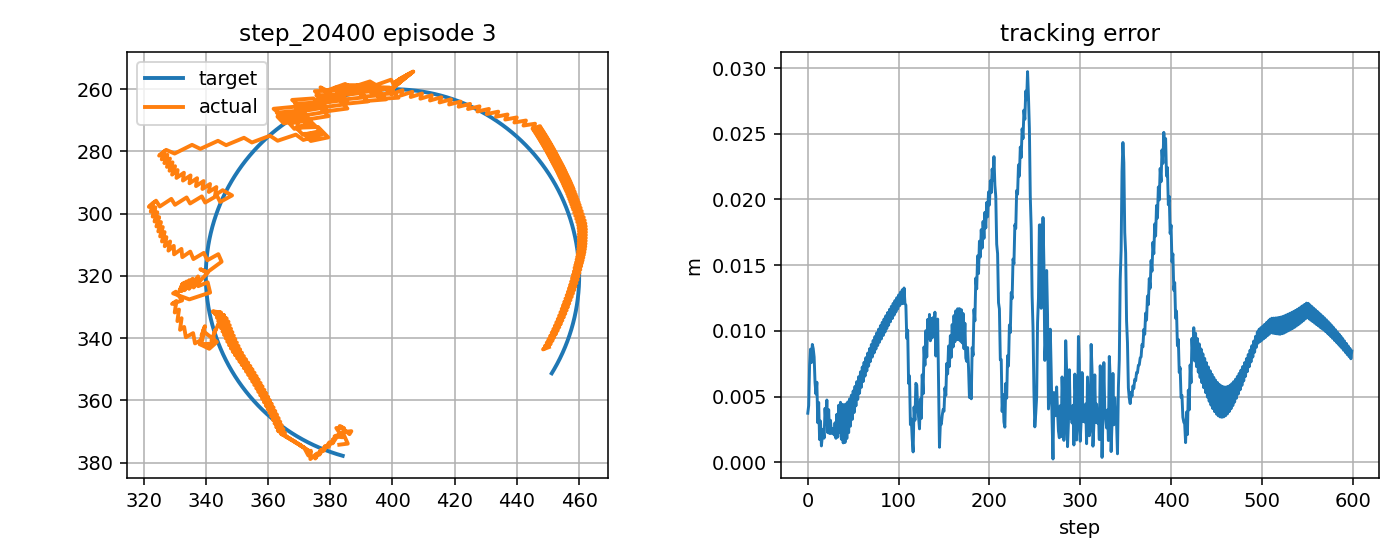

Source data for this figure (header and first rows):
step, t, x_target_px, y_target_px, x_ee_px, y_ee_px, q1, q2, dq1, dq2, tau1, tau2, tau_pd1, tau_pd2, reward, ee_error_px, ee_error_m, q_error_norm, dq_error_norm, action_norm, action_saturation, tau_total_norm, tau_residual_norm, q_abs_max
0, 3.665, 384, 377.8, 382.9, 374.3, -2.592, 2.363, -0.3705, -1.667, -3.148, -0.7376, -4.925, 0.3509, 0.7701, 3.735, 0.003735, 0.02652, 1.589, 0.4167, 0.0, 3.233, 2.084, 2.592
1, 3.681, 383.5, 377.7, 385.6, 373.9, -2.57, 2.363, 1.296, 0.0, -0.9237, 17.23, -1.122, 14.58, 0.8061, 4.321, 0.004321, 0.03375, 1.514, 0.5315, 0.0, 17.26, 2.657, 2.57
2, 3.698, 383, 377.6, 384, 370.2, -2.576, 2.336, -0.3705, -1.667, -13.97, -0.1803, -18.72, 1.185, 0.6123, 7.393, 0.007393, 0.05511, 1.585, 0.9897, 0.0, 13.97, 4.948, 2.576
3, 3.715, 382.6, 377.4, 386.8, 369.9, -2.555, 2.336, 1.296, 0.0, -1.763, 18.24, -1.956, 15.41, 0.6142, 8.61, 0.00861, 0.0673, 1.51, 0.5671, 0.0, 18.33, 2.835, 2.555
4, 3.731, 382.1, 377.3, 386.2, 370.9, -2.561, 2.342, -0.3705, 0.3879, -14.78, 2.031, -19.55, 2.014, 0.6869, 7.589, 0.007589, 0.05969, 0.5085, 0.9547, 0.0, 14.92, 4.774, 2.561
5, 3.748, 381.6, 377.1, 383, 368.3, -2.579, 2.321, -1.115, -1.279, -3.8, -2.896, -2.775, -1.388, 0.6011, 8.97, 0.00897, 0.06742, 1.49, 0.3647, 0.0, 4.778, 1.824, 2.579
6, 3.765, 381.1, 377, 384.5, 369, -2.57, 2.327, 0.5521, 0.3879, 4.629, 12.71, 5.235, 12.61, 0.6513, 8.646, 0.008646, 0.06688, 0.9002, 0.1227, 0.0, 13.52, 0.6136, 2.57
7, 3.781, 380.7, 376.8, 381.9, 368.9, -2.589, 2.324, -1.115, -0.1801, -7.823, 1.186, -11.89, -1.022, 0.6636, 8.01, 0.00801, 0.06027, 0.9149, 0.926, 0.0, 7.912, 4.63, 2.589
8, 3.798, 380.2, 376.6, 383.9, 371.9, -2.58, 2.347, 0.5521, 1.385, 4.398, 1.378, 5.352, 3.545, 0.7863, 6.061, 0.006061, 0.04813, 1.668, 0.4737, 0.0, 4.608, 2.368, 2.58
9, 3.815, 379.7, 376.5, 381.4, 371.6, -2.598, 2.343, -1.115, -0.2814, -8.478, -12.45, -11.77, -9.854, 0.789, 5.192, 0.005192, 0.03989, 0.9325, 0.8375, 0.0, 15.06, 4.188, 2.598
10, 3.831, 379.2, 376.3, 382.5, 371.2, -2.589, 2.341, 0.5521, -0.104, 3.017, 0.5733, 5.482, 3.559, 0.7186, 6.094, 0.006094, 0.04801, 0.7487, 0.7744, 0.0, 3.071, 3.872, 2.589
11, 3.848, 378.8, 376.1, 380.7, 373.8, -2.608, 2.358, -1.115, 1.038, -8.906, 2.01, -11.64, 2.123, 0.9327, 3.009, 0.003009, 0.02401, 1.471, 0.5475, 0.0, 9.13, 2.737, 2.608
12, 3.865, 378.3, 375.9, 381.1, 372.3, -2.602, 2.348, 0.3283, -0.6288, 5.362, -9.956, 5.617, -7.699, 0.779, 4.557, 0.004557, 0.03618, 0.7332, 0.4544, 0.0, 11.31, 2.272, 2.602
13, 3.881, 377.8, 375.8, 379.4, 375, -2.62, 2.365, -1.078, 1.038, -8.712, 5.442, -9.126, 5.919, 0.9864, 1.733, 0.001733, 0.01394, 1.455, 0.1264, 0.0, 10.27, 0.6318, 2.62
14, 3.898, 377.4, 375.6, 379.7, 373.5, -2.615, 2.355, 0.3283, -0.6288, 5.544, -10.55, 5.506, -8.103, 0.839, 3.14, 0.00314, 0.02518, 0.7269, 0.4901, 0.0, 11.92, 2.451, 2.615
15, 3.915, 376.9, 375.4, 377.8, 376.3, -2.635, 2.372, -1.216, 1.038, -8.808, 4.363, -8.864, 5.512, 0.9865, 1.246, 0.001246, 0.008837, 1.549, 0.2301, 0.0, 9.83, 1.15, 2.635
16, 3.931, 376.5, 375.2, 378.4, 374.7, -2.627, 2.361, 0.4504, -0.6288, 7.642, -11.21, 7.245, -8.512, 0.8985, 1.975, 0.001975, 0.01565, 0.8118, 0.5459, 0.0, 13.57, 2.729, 2.627
17, 3.948, 376, 375, 376.5, 377.5, -2.648, 2.379, -1.216, 1.038, -9.459, 3.512, -9.806, 5.101, 0.8848, 2.523, 0.002523, 0.01816, 1.556, 0.3253, 0.0, 10.09, 1.626, 2.648
18, 3.965, 375.5, 374.8, 377, 375.9, -2.64, 2.368, 0.4504, -0.6288, 8.244, -11.79, 7.53, -8.926, 0.931, 1.84, 0.00184, 0.01313, 0.8054, 0.5897, 0.0, 14.38, 2.948, 2.64
19, 3.981, 375.1, 374.6, 375.2, 378.7, -2.66, 2.386, -1.216, 1.038, -9.329, 2.658, -9.518, 4.686, 0.7842, 4.111, 0.004111, 0.03023, 1.562, 0.4073, 0.0, 9.7, 2.036, 2.66
20, 3.998, 374.6, 374.4, 375.7, 377.1, -2.653, 2.375, 0.4504, -0.6288, 8.883, -12.32, 7.822, -9.343, 0.8957, 2.928, 0.002928, 0.02077, 0.7991, 0.6319, 0.0, 15.19, 3.159, 2.653
21, 4.015, 374.2, 374.2, 373.6, 378.9, -2.673, 2.384, -1.216, 0.5605, -9.185, 1.829, -9.222, 4.266, 0.7656, 4.742, 0.004742, 0.03564, 1.254, 0.4875, 0.0, 9.365, 2.438, 2.673
22, 4.031, 373.7, 373.9, 373.8, 376.2, -2.666, 2.366, 0.4504, -1.106, 7.976, -8.808, 8.121, -5.669, 0.9491, 2.256, 0.002256, 0.01668, 1.153, 0.6285, 0.0, 11.88, 3.143, 2.666
23, 4.048, 373.3, 373.7, 372.9, 377.7, -2.676, 2.375, -0.5947, 0.5605, -8.686, 7.68, -8.923, 8.214, 0.8027, 4.004, 0.004004, 0.03002, 0.8172, 0.1168, 0.0, 11.59, 0.5839, 2.676
24, 4.065, 372.8, 373.5, 371.7, 375.4, -2.679, 2.357, -0.2279, -1.106, 1.712, -8.578, 1.819, -5.539, 0.9387, 2.192, 0.002192, 0.01734, 0.9717, 0.608, 0.0, 8.747, 3.04, 2.679
25, 4.081, 372.4, 373.3, 373.3, 376.3, -2.67, 2.366, 0.5832, 0.5605, -3.306, 7.892, -1.796, 8.338, 0.8485, 3.196, 0.003196, 0.0229, 1.02, 0.3149, 0.0, 8.557, 1.575, 2.67
26, 4.098, 371.9, 373, 370.2, 374.4, -2.688, 2.348, -1.083, -1.106, -8.303, -9.261, -10.35, -5.411, 0.9125, 2.197, 0.002197, 0.01749, 1.338, 0.8724, 0.0, 12.44, 4.362, 2.688
27, 4.115, 371.5, 372.8, 371.9, 375.4, -2.678, 2.357, 0.5832, 0.5605, 4.82, 6.647, 6.908, 8.46, 0.881, 2.577, 0.002577, 0.01883, 1.019, 0.5529, 0.0, 8.211, 2.764, 2.678
28, 4.131, 371.1, 372.6, 368.7, 373.5, -2.696, 2.339, -1.083, -1.106, -7.511, -8.619, -10.2, -5.291, 0.8827, 2.497, 0.002497, 0.0194, 1.339, 0.8559, 0.0, 11.43, 4.28, 2.696
29, 4.148, 370.6, 372.3, 370.4, 374.4, -2.686, 2.348, 0.5832, 0.5605, 5.409, 6.992, 7.063, 8.577, 0.9193, 2.082, 0.002082, 0.01577, 1.018, 0.4583, 0.0, 8.84, 2.291, 2.686
30, 4.165, 370.2, 372.1, 367.2, 372.5, -2.704, 2.33, -1.083, -1.106, -6.793, -7.871, -10.04, -5.175, 0.8422, 3.01, 0.00301, 0.02264, 1.34, 0.8444, 0.0, 10.4, 4.222, 2.704
31, 4.181, 369.8, 371.8, 368.9, 373.4, -2.695, 2.339, 0.5832, 0.5605, 6.08, 7.205, 7.227, 8.691, 0.9467, 1.827, 0.001827, 0.01437, 1.017, 0.3754, 0.0, 9.428, 1.877, 2.695
32, 4.198, 369.3, 371.6, 365.7, 371.6, -2.713, 2.321, -1.083, -1.106, -6.163, -6.987, -9.874, -5.063, 0.7984, 3.654, 0.003654, 0.02673, 1.341, 0.8361, 0.0, 9.317, 4.18, 2.713
33, 4.215, 368.9, 371.3, 367.4, 372.5, -2.703, 2.33, 0.5832, 0.5605, 6.777, 7.326, 7.398, 8.801, 0.9548, 1.921, 0.001921, 0.01514, 1.015, 0.3201, 0.0, 9.979, 1.601, 2.703
34, 4.231, 368.5, 371.1, 364.1, 370.7, -2.721, 2.311, -1.065, -1.106, -5.629, -5.986, -9.7, -4.954, 0.7584, 4.341, 0.004341, 0.03107, 1.33, 0.8398, 0.0, 8.217, 4.199, 2.721
35, 4.248, 368.1, 370.8, 365.9, 371.6, -2.711, 2.321, 0.6012, 0.5605, 7.279, 7.481, 7.385, 8.907, 0.9488, 2.257, 0.002257, 0.01722, 1.026, 0.286, 0.0, 10.44, 1.43, 2.711
36, 4.265, 367.6, 370.5, 363.1, 369.7, -2.725, 2.302, -0.8318, -1.106, -5.372, -5.054, -9.72, -4.849, 0.7501, 4.568, 0.004568, 0.03196, 1.179, 0.8705, 0.0, 7.376, 4.352, 2.725
37, 4.281, 367.2, 370.2, 365.5, 370.4, -2.711, 2.312, 0.8349, 0.5605, 5.256, 8.241, 5.065, 9.012, 0.9851, 1.756, 0.001756, 0.01282, 1.202, 0.1588, 0.0, 9.775, 0.7941, 2.711
38, 4.298, 366.8, 370, 362.6, 368.6, -2.724, 2.293, -0.8318, -1.106, -7.511, -6.231, -12.18, -4.744, 0.7445, 4.413, 0.004413, 0.03016, 1.18, 0.9807, 0.0, 9.759, 4.903, 2.724
39, 4.315, 366.4, 369.7, 365, 369.2, -2.711, 2.303, 0.8349, 0.5605, 4.918, 8.279, 4.942, 9.115, 0.9987, 1.477, 0.001477, 0.01015, 1.2, 0.1672, 0.0, 9.63, 0.8362, 2.711
40, 4.331, 366, 369.4, 362.1, 367.4, -2.724, 2.284, -0.8318, -1.106, -7.645, -5.93, -12.3, -4.643, 0.7421, 4.373, 0.004373, 0.02946, 1.181, 0.9663, 0.0, 9.676, 4.832, 2.724
41, 4.348, 365.6, 369.1, 364.5, 368.1, -2.711, 2.293, 0.8349, 0.5605, 4.602, 8.316, 4.826, 9.214, 0.9957, 1.511, 0.001511, 0.01029, 1.197, 0.1852, 0.0, 9.505, 0.9258, 2.711
42, 4.365, 365.1, 368.8, 361.5, 366.2, -2.724, 2.275, -0.8318, -1.106, -7.773, -5.624, -12.41, -4.544, 0.7394, 4.438, 0.004438, 0.02981, 1.181, 0.953, 0.0, 9.594, 4.765, 2.724
43, 4.381, 364.7, 368.5, 364, 366.9, -2.71, 2.284, 0.8349, 0.5605, 4.438, 8.4, 4.718, 9.311, 0.9788, 1.811, 0.001811, 0.01288, 1.195, 0.1906, 0.0, 9.5, 0.9531, 2.71
44, 4.398, 364.3, 368.2, 361, 365.1, -2.724, 2.266, -0.8318, -1.106, -7.889, -5.348, -12.52, -4.449, 0.7364, 4.595, 0.004595, 0.03108, 1.182, 0.943, 0.0, 9.531, 4.715, 2.724
45, 4.415, 363.9, 368, 363.4, 365.8, -2.71, 2.275, 0.8349, 0.5605, 4.291, 8.484, 4.617, 9.405, 0.9552, 2.254, 0.002254, 0.01663, 1.192, 0.1955, 0.0, 9.507, 0.9775, 2.71
46, 4.431, 363.5, 367.6, 360.4, 364, -2.724, 2.257, -0.8318, -1.106, -7.998, -5.112, -12.61, -4.357, 0.7315, 4.824, 0.004824, 0.03306, 1.184, 0.9356, 0.0, 9.492, 4.678, 2.724
47, 4.448, 363.1, 367.3, 362.9, 364.6, -2.71, 2.266, 0.8349, 0.5605, 4.157, 8.564, 4.525, 9.496, 0.9294, 2.753, 0.002753, 0.02079, 1.19, 0.2003, 0.0, 9.52, 1.002, 2.71
48, 4.465, 362.7, 367, 359.9, 362.8, -2.724, 2.248, -0.8318, -1.106, -8.097, -4.867, -12.7, -4.267, 0.7245, 5.108, 0.005108, 0.03556, 1.185, 0.929, 0.0, 9.448, 4.645, 2.724
49, 4.481, 362.4, 366.7, 362.3, 363.5, -2.71, 2.257, 0.8349, 0.5605, 4.056, 8.655, 4.439, 9.584, 0.9037, 3.27, 0.00327, 0.02503, 1.187, 0.2008, 0.0, 9.559, 1.004, 2.71
50, 4.498, 362, 366.4, 359.3, 361.7, -2.724, 2.239, -0.8318, -1.106, -8.191, -4.598, -12.79, -4.18, 0.7154, 5.43, 0.00543, 0.0384, 1.186, 0.9226, 0.0, 9.393, 4.613, 2.724
51, 4.515, 361.6, 366.1, 361.8, 362.3, -2.71, 2.248, 0.8349, 0.5605, 4.032, 8.767, 4.36, 9.669, 0.8788, 3.787, 0.003787, 0.02923, 1.184, 0.1921, 0.0, 9.649, 0.9603, 2.71
52, 4.531, 361.2, 365.8, 358.7, 360.6, -2.724, 2.23, -0.8318, -1.106, -8.278, -4.321, -12.86, -4.095, 0.7046, 5.778, 0.005778, 0.04145, 1.188, 0.9176, 0.0, 9.338, 4.588, 2.724
53, 4.548, 360.8, 365.4, 361.2, 361.2, -2.71, 2.239, 0.8349, 0.5605, 4.064, 8.899, 4.289, 9.752, 0.855, 4.292, 0.004292, 0.03333, 1.182, 0.1764, 0.0, 9.783, 0.8818, 2.71
54, 4.565, 360.4, 365.1, 358.1, 359.4, -2.724, 2.22, -0.8318, -1.106, -8.356, -4.041, -12.93, -4.014, 0.6926, 6.14, 0.00614, 0.04462, 1.189, 0.9142, 0.0, 9.282, 4.571, 2.724
55, 4.581, 360.1, 364.8, 360.6, 360, -2.71, 2.23, 0.8349, 0.5605, 4.112, 9.034, 4.225, 9.832, 0.8324, 4.783, 0.004783, 0.0373, 1.179, 0.1612, 0.0, 9.926, 0.8058, 2.71
56, 4.598, 359.7, 364.4, 357.5, 358.3, -2.724, 2.211, -0.8318, -1.106, -8.437, -3.843, -12.99, -3.934, 0.6798, 6.51, 0.00651, 0.04783, 1.191, 0.9104, 0.0, 9.271, 4.552, 2.724
57, 4.615, 359.3, 364.1, 360.1, 358.9, -2.71, 2.221, 0.8349, 0.5605, 4.17, 9.166, 4.168, 9.91, 0.8109, 5.256, 0.005256, 0.04111, 1.176, 0.1488, 0.0, 10.07, 0.7439, 2.71
58, 4.631, 359, 363.8, 356.8, 357.2, -2.724, 2.202, -0.8318, -1.106, -8.51, -3.642, -13.04, -3.857, 0.6665, 6.881, 0.006881, 0.05103, 1.192, 0.9072, 0.0, 9.257, 4.536, 2.724
59, 4.648, 358.6, 363.4, 359.5, 357.8, -2.71, 2.212, 0.8349, 0.5605, 4.238, 9.295, 4.118, 9.986, 0.7905, 5.71, 0.00571, 0.04477, 1.174, 0.1403, 0.0, 10.22, 0.7014, 2.71
... 540 more rows
